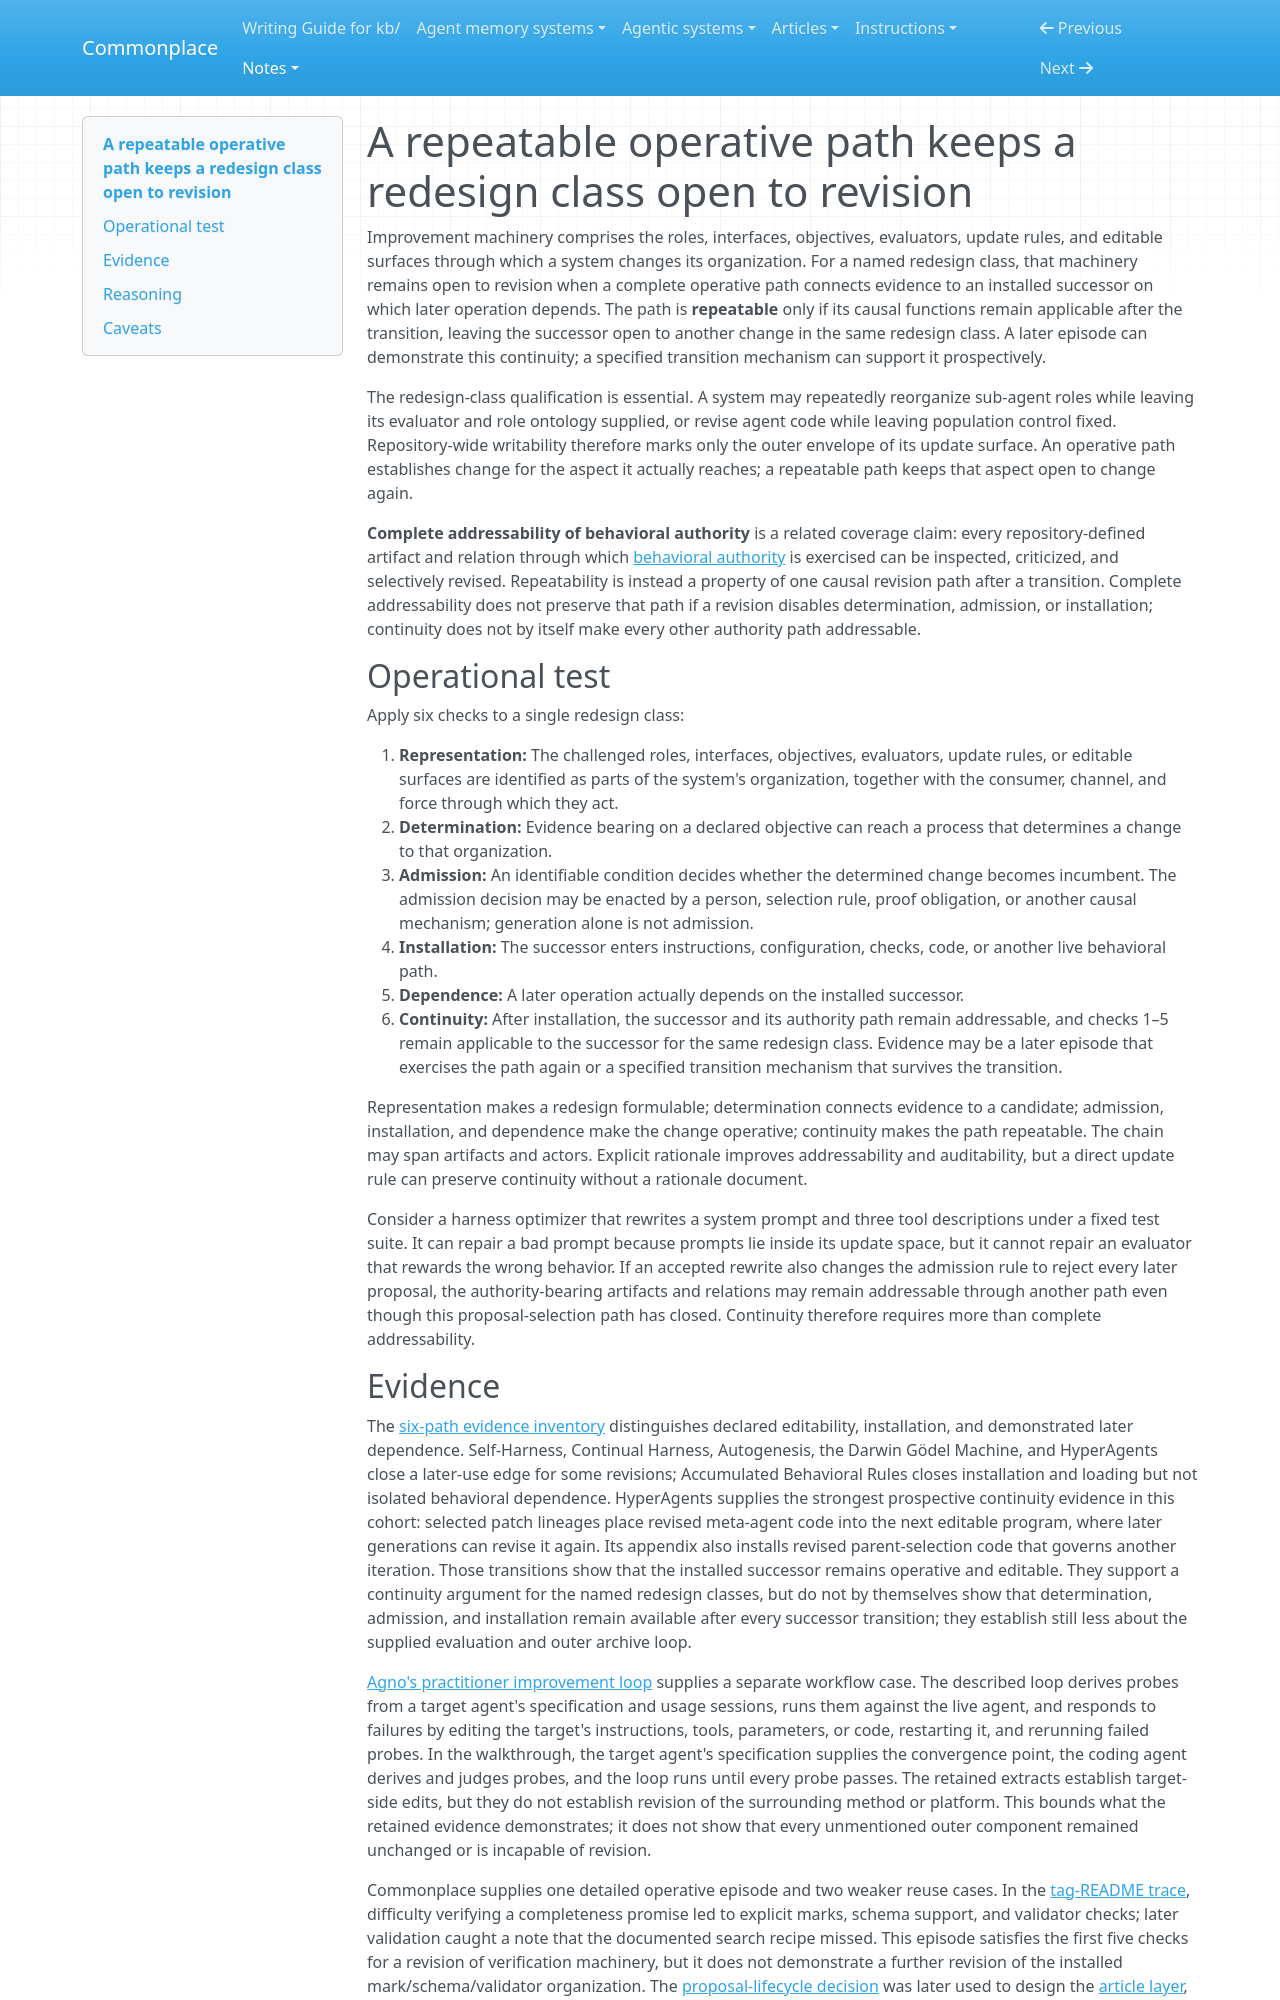

repository: zby/commonplace · page: notes/a-repeatable-operative-path-keeps-a-redesign-class-open-to-revision/index.html · generator: mkdocs

---
description: "Operationalizes repeatable operative revision for a named redesign class as a causal path through representation, evidence-bearing determination, admission, installation, dependence, and continuity"
type: notes/types/structured-claim.md
traits: [title-as-claim, has-comparison, has-external-sources]
tags: [self-improving-systems, reflection, improvement-loop, learning-theory]
---

# A repeatable operative path keeps a redesign class open to revision

Improvement machinery comprises the roles, interfaces, objectives, evaluators, update rules, and editable surfaces through which a system changes its organization. For a named redesign class, that machinery remains open to revision when a complete operative path connects evidence to an installed successor on which later operation depends. The path is **repeatable** only if its causal functions remain applicable after the transition, leaving the successor open to another change in the same redesign class. A later episode can demonstrate this continuity; a specified transition mechanism can support it prospectively.

The redesign-class qualification is essential. A system may repeatedly reorganize sub-agent roles while leaving its evaluator and role ontology supplied, or revise agent code while leaving population control fixed. Repository-wide writability therefore marks only the outer envelope of its update surface. An operative path establishes change for the aspect it actually reaches; a repeatable path keeps that aspect open to change again.

**Complete addressability of behavioral authority** is a related coverage claim: every repository-defined artifact and relation through which [behavioral authority](./definitions/behavioral-authority.md) is exercised can be inspected, criticized, and selectively revised. Repeatability is instead a property of one causal revision path after a transition. Complete addressability does not preserve that path if a revision disables determination, admission, or installation; continuity does not by itself make every other authority path addressable.

## Operational test

Apply six checks to a single redesign class:

1. **Representation:** The challenged roles, interfaces, objectives, evaluators, update rules, or editable surfaces are identified as parts of the system's organization, together with the consumer, channel, and force through which they act.
2. **Determination:** Evidence bearing on a declared objective can reach a process that determines a change to that organization.
3. **Admission:** An identifiable condition decides whether the determined change becomes incumbent. The admission decision may be enacted by a person, selection rule, proof obligation, or another causal mechanism; generation alone is not admission.
4. **Installation:** The successor enters instructions, configuration, checks, code, or another live behavioral path.
5. **Dependence:** A later operation actually depends on the installed successor.
6. **Continuity:** After installation, the successor and its authority path remain addressable, and checks 1–5 remain applicable to the successor for the same redesign class. Evidence may be a later episode that exercises the path again or a specified transition mechanism that survives the transition.

Representation makes a redesign formulable; determination connects evidence to a candidate; admission, installation, and dependence make the change operative; continuity makes the path repeatable. The chain may span artifacts and actors. Explicit rationale improves addressability and auditability, but a direct update rule can preserve continuity without a rationale document.

Consider a harness optimizer that rewrites a system prompt and three tool descriptions under a fixed test suite. It can repair a bad prompt because prompts lie inside its update space, but it cannot repair an evaluator that rewards the wrong behavior. If an accepted rewrite also changes the admission rule to reject every later proposal, the authority-bearing artifacts and relations may remain addressable through another path even though this proposal-selection path has closed. Continuity therefore requires more than complete addressability.
